Image classification data set "PBC_balanced_notebook" (AslihanINAN/PBCNet-SE-MBConv on GitHub). Class labels (7): basophil, eosinophil, erythroblast, lymphocyte, monocyte, neutrophil, platelet.

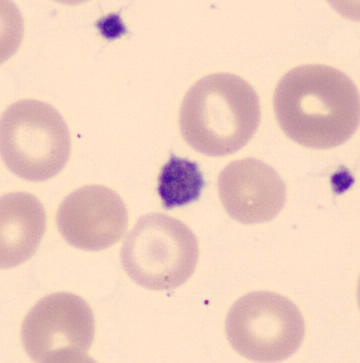
Label: platelet

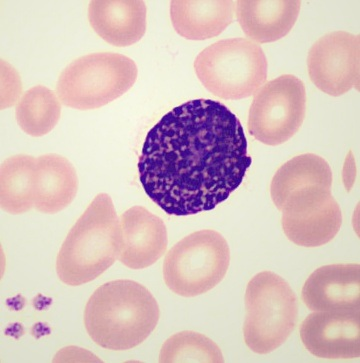
Label: basophil

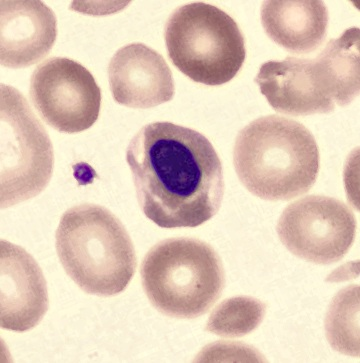
Label: erythroblast

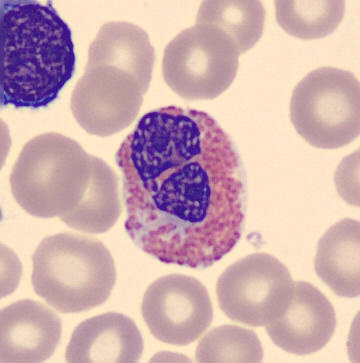
Label: eosinophil

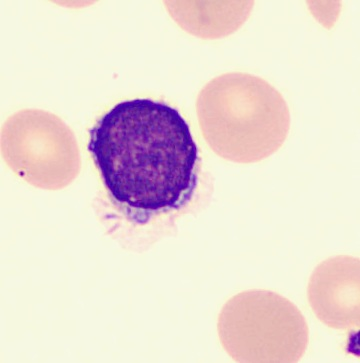
Label: lymphocyte

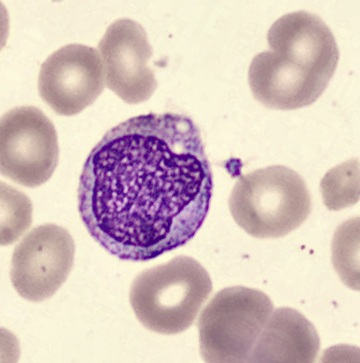
Label: monocyte
